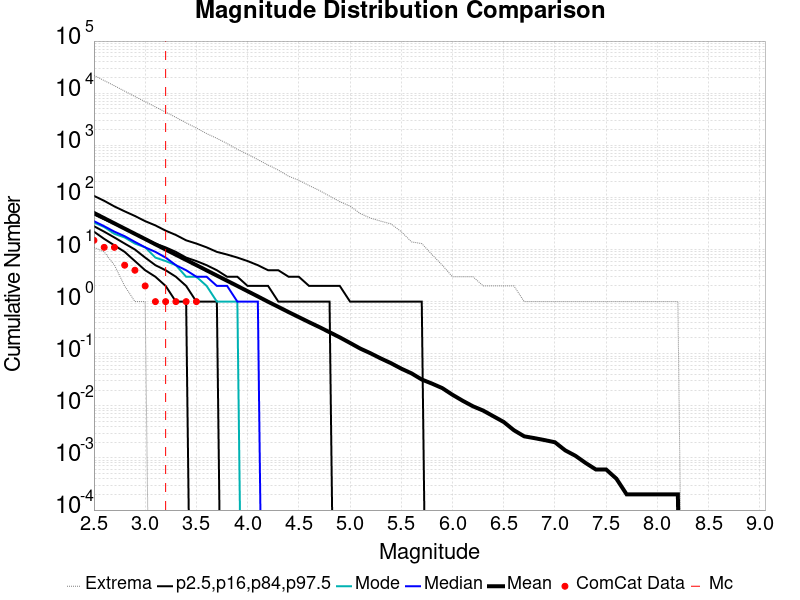

Source data for this figure (header and first rows):
Magnitude, ComCat Data, Simulation Mean, Simulation Median, Simulation Mode, Simulation Minimum, Simulation Maximum, 2.5 %-ile, 16 %-ile, 84 %-ile, 97.5 %-ile
2.5, 15.0, 50.37, 35.0, 33.0, 11.0, 21981, 22.0, 28.0, 47.0, 107.0
2.6, 11.0, 39.96, 28.0, 27.0, 9.0, 17454, 16.0, 22.0, 38.0, 86.0
2.7, 11.0, 31.69, 22.0, 20.0, 5.0, 13861, 12.0, 17.0, 31.0, 67.0
2.8, 5.0, 25.16, 18.0, 17.0, 2.0, 10935, 9.0, 13.0, 25.0, 54.0
2.9, 4.0, 19.97, 14.0, 13.0, 1.0, 8635, 6.0, 10.0, 20.0, 44.0
3.0, 2.0, 15.87, 11.0, 11.0, 1.0, 6878, 4.0, 7.0, 16.0, 35.0
3.1, 1.0, 12.57, 9.0, 7.0, 0.0, 5448, 3.0, 5.0, 13.0, 29.0
3.2, 1.0, 9.984, 7.0, 6.0, 0.0, 4331, 2.0, 4.0, 11.0, 23.0
3.3, 1.0, 7.929, 5.0, 5.0, 0.0, 3436, 1.0, 3.0, 9.0, 19.0
3.4, 1.0, 6.298, 4.0, 3.0, 0.0, 2690, 1.0, 2.0, 7.0, 15.0
3.5, 1.0, 5.015, 3.0, 3.0, 0.0, 2146, 0.0, 1.0, 6.0, 13.0
3.6, 0.0, 3.978, 3.0, 2.0, 0.0, 1676, 0.0, 1.0, 5.0, 11.0
3.7, 0.0, 3.159, 2.0, 1.0, 0.0, 1359, 0.0, 1.0, 4.0, 9.0
3.8, 0.0, 2.514, 2.0, 1.0, 0.0, 1081, 0.0, 0.0, 3.0, 8.0
3.9, 0.0, 1.997, 1.0, 1.0, 0.0, 835.0, 0.0, 0.0, 3.0, 7.0
4.0, 0.0, 1.583, 1.0, 0.0, 0.0, 674.0, 0.0, 0.0, 2.0, 6.0
4.1, 0.0, 1.258, 1.0, 0.0, 0.0, 531.0, 0.0, 0.0, 2.0, 5.0
4.2, 0.0, 0.9931, 0.0, 0.0, 0.0, 418.0, 0.0, 0.0, 2.0, 4.0
4.3, 0.0, 0.7925, 0.0, 0.0, 0.0, 334.0, 0.0, 0.0, 1.0, 4.0
4.4, 0.0, 0.6295, 0.0, 0.0, 0.0, 255.0, 0.0, 0.0, 1.0, 3.0
4.5, 0.0, 0.5037, 0.0, 0.0, 0.0, 213.0, 0.0, 0.0, 1.0, 3.0
4.6, 0.0, 0.4031, 0.0, 0.0, 0.0, 169.0, 0.0, 0.0, 1.0, 2.0
4.7, 0.0, 0.3249, 0.0, 0.0, 0.0, 136.0, 0.0, 0.0, 1.0, 2.0
4.8, 0.0, 0.2588, 0.0, 0.0, 0.0, 106.0, 0.0, 0.0, 1.0, 2.0
4.9, 0.0, 0.206, 0.0, 0.0, 0.0, 83.0, 0.0, 0.0, 0.0, 2.0
5.0, 0.0, 0.1611, 0.0, 0.0, 0.0, 68.0, 0.0, 0.0, 0.0, 1.0
5.1, 0.0, 0.1255, 0.0, 0.0, 0.0, 49.0, 0.0, 0.0, 0.0, 1.0
5.2, 0.0, 0.102, 0.0, 0.0, 0.0, 40.0, 0.0, 0.0, 0.0, 1.0
5.3, 0.0, 0.0812, 0.0, 0.0, 0.0, 35.0, 0.0, 0.0, 0.0, 1.0
5.4, 0.0, 0.0658, 0.0, 0.0, 0.0, 31.0, 0.0, 0.0, 0.0, 1.0
5.5, 0.0, 0.0517, 0.0, 0.0, 0.0, 22.0, 0.0, 0.0, 0.0, 1.0
5.6, 0.0, 0.042, 0.0, 0.0, 0.0, 14.0, 0.0, 0.0, 0.0, 1.0
5.7, 0.0, 0.032, 0.0, 0.0, 0.0, 13.0, 0.0, 0.0, 0.0, 1.0
5.8, 0.0, 0.0267, 0.0, 0.0, 0.0, 8.0, 0.0, 0.0, 0.0, 0.0
5.9, 0.0, 0.0219, 0.0, 0.0, 0.0, 5.0, 0.0, 0.0, 0.0, 0.0
6.0, 0.0, 0.0163, 0.0, 0.0, 0.0, 3.0, 0.0, 0.0, 0.0, 0.0
6.1, 0.0, 0.0125, 0.0, 0.0, 0.0, 3.0, 0.0, 0.0, 0.0, 0.0
6.2, 0.0, 0.0098, 0.0, 0.0, 0.0, 3.0, 0.0, 0.0, 0.0, 0.0
6.3, 0.0, 0.0081, 0.0, 0.0, 0.0, 2.0, 0.0, 0.0, 0.0, 0.0
6.4, 0.0, 0.0063, 0.0, 0.0, 0.0, 2.0, 0.0, 0.0, 0.0, 0.0
6.5, 0.0, 0.0049, 0.0, 0.0, 0.0, 2.0, 0.0, 0.0, 0.0, 0.0
6.6, 0.0, 0.0034, 0.0, 0.0, 0.0, 2.0, 0.0, 0.0, 0.0, 0.0
6.7, 0.0, 0.0026, 0.0, 0.0, 0.0, 1.0, 0.0, 0.0, 0.0, 0.0
6.8, 0.0, 0.0024, 0.0, 0.0, 0.0, 1.0, 0.0, 0.0, 0.0, 0.0
6.9, 0.0, 0.0022, 0.0, 0.0, 0.0, 1.0, 0.0, 0.0, 0.0, 0.0
7.0, 0.0, 0.002, 0.0, 0.0, 0.0, 1.0, 0.0, 0.0, 0.0, 0.0
7.1, 0.0, 0.0014, 0.0, 0.0, 0.0, 1.0, 0.0, 0.0, 0.0, 0.0
7.2, 0.0, 0.0011, 0.0, 0.0, 0.0, 1.0, 0.0, 0.0, 0.0, 0.0
7.3, 0.0, 8.0E-4, 0.0, 0.0, 0.0, 1.0, 0.0, 0.0, 0.0, 0.0
7.4, 0.0, 6.0E-4, 0.0, 0.0, 0.0, 1.0, 0.0, 0.0, 0.0, 0.0
7.5, 0.0, 6.0E-4, 0.0, 0.0, 0.0, 1.0, 0.0, 0.0, 0.0, 0.0
7.6, 0.0, 4.0E-4, 0.0, 0.0, 0.0, 1.0, 0.0, 0.0, 0.0, 0.0
7.7, 0.0, 2.0E-4, 0.0, 0.0, 0.0, 1.0, 0.0, 0.0, 0.0, 0.0
7.8, 0.0, 2.0E-4, 0.0, 0.0, 0.0, 1.0, 0.0, 0.0, 0.0, 0.0
7.9, 0.0, 2.0E-4, 0.0, 0.0, 0.0, 1.0, 0.0, 0.0, 0.0, 0.0
8.0, 0.0, 2.0E-4, 0.0, 0.0, 0.0, 1.0, 0.0, 0.0, 0.0, 0.0
8.1, 0.0, 2.0E-4, 0.0, 0.0, 0.0, 1.0, 0.0, 0.0, 0.0, 0.0
8.2, 0.0, 2.0E-4, 0.0, 0.0, 0.0, 1.0, 0.0, 0.0, 0.0, 0.0
8.3, 0.0, 0.0, 0.0, 0.0, 0.0, 0.0, 0.0, 0.0, 0.0, 0.0
8.4, 0.0, 0.0, 0.0, 0.0, 0.0, 0.0, 0.0, 0.0, 0.0, 0.0
... 6 more rows
